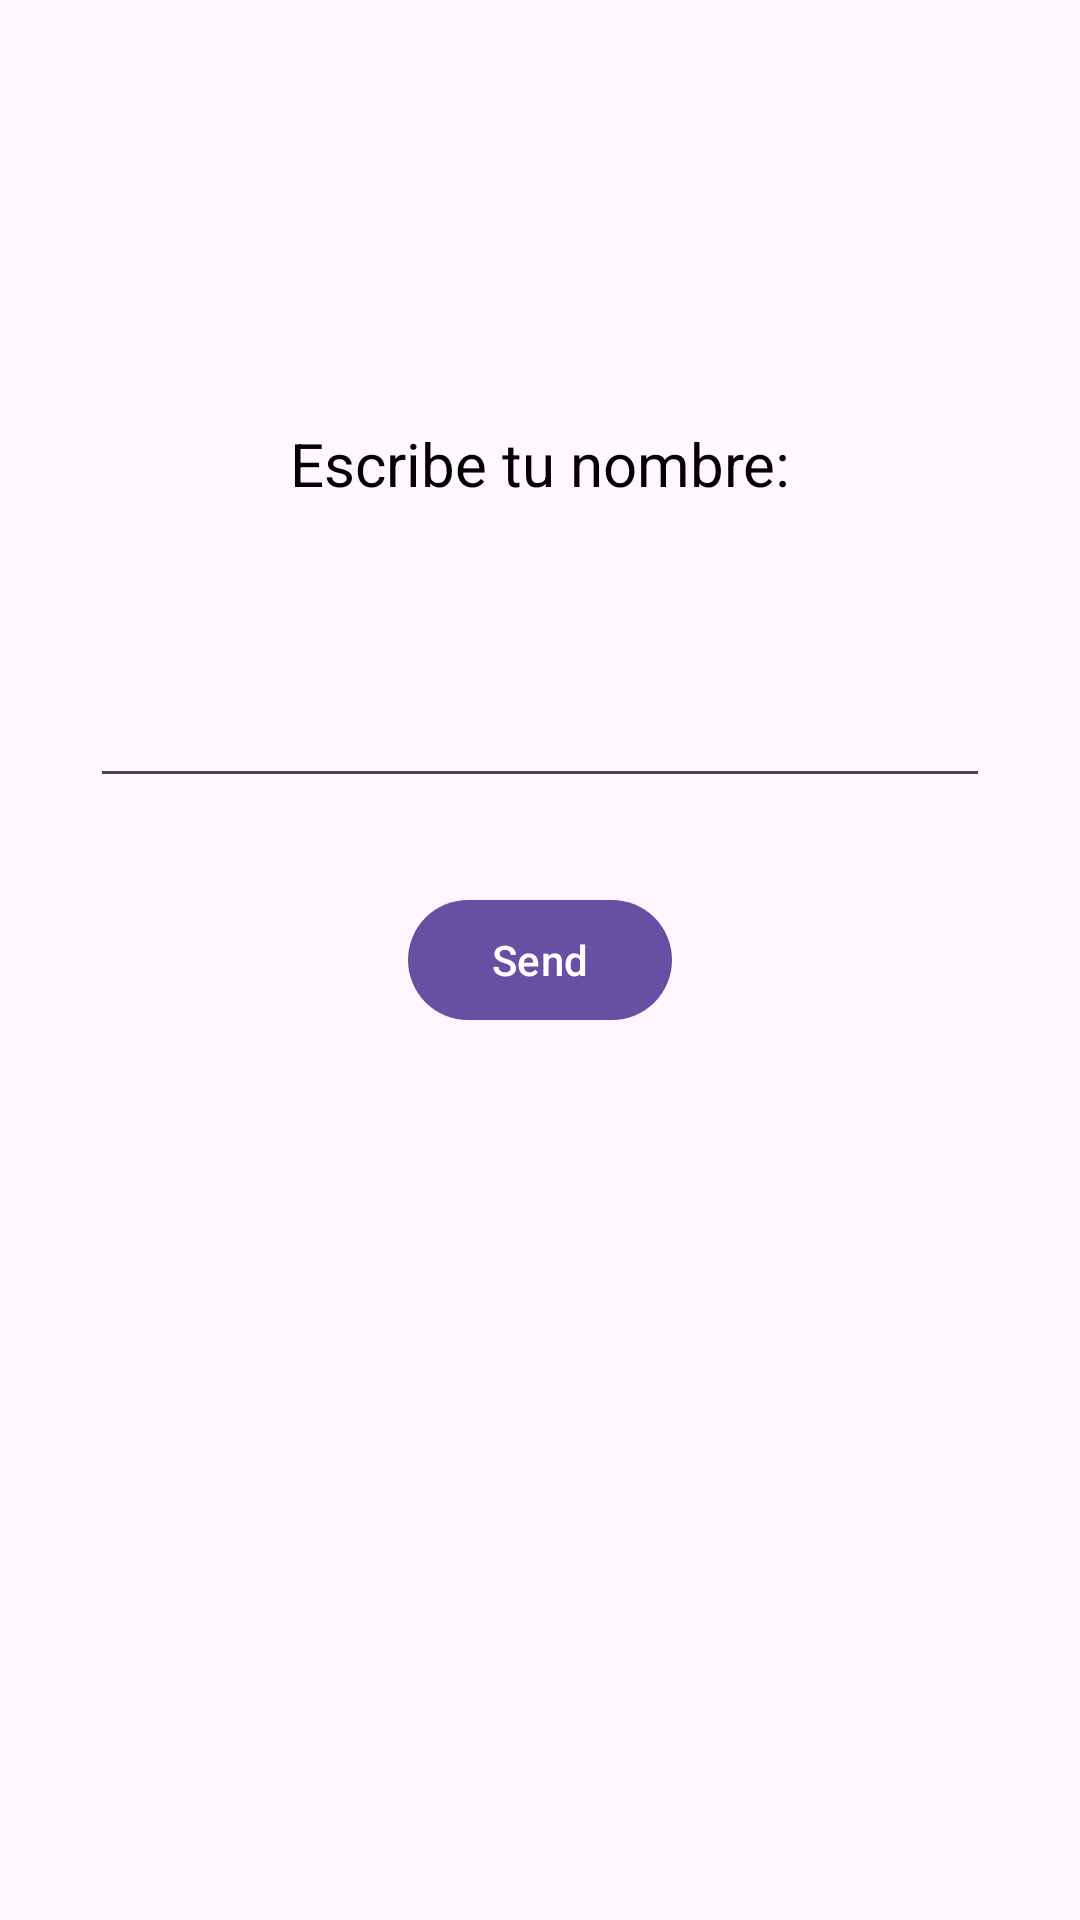

Android layout source for this screen:
<!-- AndroidManifest.xml: application theme Theme.AplicacionesKK -->
<!-- res/layout/activity_main.xml -->
<?xml version="1.0" encoding="utf-8"?>
<androidx.constraintlayout.widget.ConstraintLayout xmlns:android="http://schemas.android.com/apk/res/android"
    xmlns:app="http://schemas.android.com/apk/res-auto"
    xmlns:tools="http://schemas.android.com/tools"
    android:id="@+id/main"
    android:layout_width="match_parent"
    android:layout_height="match_parent"
    tools:context=".HelloApp.MainActivity">

    <TextView
        android:layout_width="300dp"
        android:layout_height="wrap_content"
        android:layout_marginBottom="50dp"
        android:text="@string/escribe_tu_nombre"
        android:labelFor="@id/etName"
        android:textSize="20sp"
        android:textColor="@color/black"
        android:textAlignment="center"
        app:layout_constraintStart_toStartOf="parent"
        app:layout_constraintEnd_toEndOf="parent"
        app:layout_constraintBottom_toTopOf="@id/etName"/>
    
    <EditText
        android:id="@+id/etName"
        android:layout_width="300dp"
        android:layout_height="48dp"
        android:layout_marginBottom="30dp"
        android:textAlignment="center"
        android:maxLines="1"
        app:layout_constraintStart_toStartOf="parent"
        app:layout_constraintEnd_toEndOf="parent"
        app:layout_constraintBottom_toTopOf="@id/btnSend"/>

    <Button
        android:id="@+id/btnSend"
        android:layout_width="wrap_content"
        android:layout_height="wrap_content"
        android:text="Send"
        app:layout_constraintBottom_toBottomOf="parent"
        app:layout_constraintEnd_toEndOf="parent"
        app:layout_constraintStart_toStartOf="parent"
        app:layout_constraintTop_toTopOf="parent" />

</androidx.constraintlayout.widget.ConstraintLayout>
<!-- resources referenced by this layout -->
<resources>
  <color name="black">#FF000000</color>
  <string name="escribe_tu_nombre">Escribe tu nombre:</string>
  <style name="Theme.AplicacionesKK" parent="Base.Theme.AplicacionesKK" />
  <style name="Base.Theme.AplicacionesKK" parent="Theme.Material3.DayNight.NoActionBar">
          
          
      </style>
</resources>
